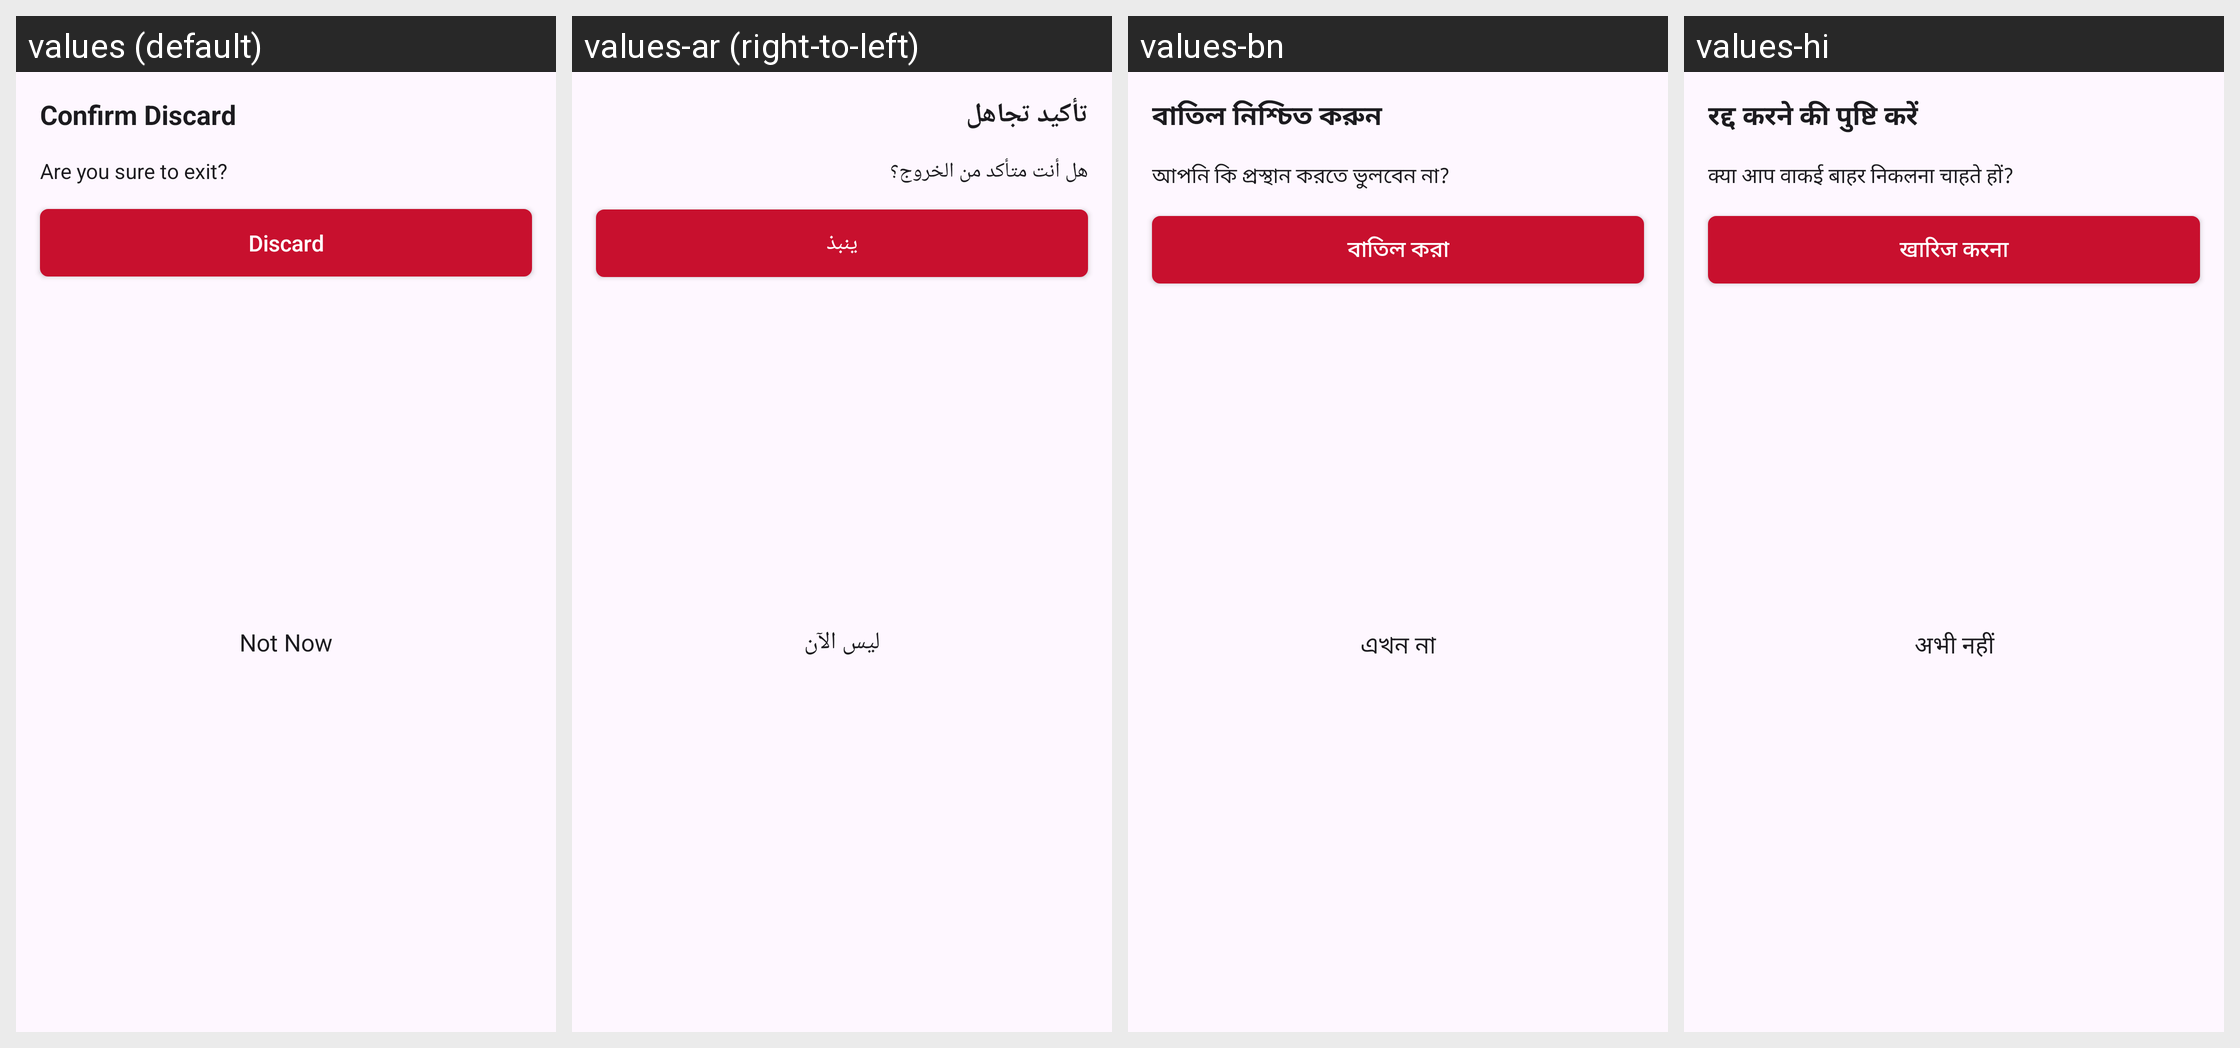

Locale-by-locale string values for the Android screen shown in this grid:
Android screen res/layout/scanning_discard_dialog_layout.xml rendered under 4 locales, left to right: values (default), values-ar (right-to-left), values-bn, values-hi. Device: Nexus 5 (rendered at 1080×1920; each locale shown at half size, 540×960, under a caption strip naming it); theme Theme.TimeWrap.
Other locales in the repository, not shown: values-de, values-es, values-fr, values-in, values-it, values-ja, values-ko, values-pt, values-ru, values-th, values-tr.
Strings drawn on this screen, with the default value and each locale's value (text and hints the layout hard-codes, and strings that could not be matched under every locale, appear in the picture but are not listed):

not_now
  values: Not Now
  values-ar: ليس الآن
  values-bn: এখন না
  values-hi: अभी नहीं

discard
  values: Discard
  values-ar: ينبذ
  values-bn: বাতিল করা
  values-hi: खारिज करना

confirm_discard
  values: Confirm Discard
  values-ar: تأكيد تجاهل
  values-bn: বাতিল নিশ্চিত করুন
  values-hi: रद्द करने की पुष्टि करें

are_you_sure_to_exit
  values: Are you sure to exit?
  values-ar: هل أنت متأكد من الخروج؟
  values-bn: আপনি কি প্রস্থান করতে ভুলবেন না?
  values-hi: क्या आप वाकई बाहर निकलना चाहते हों?
